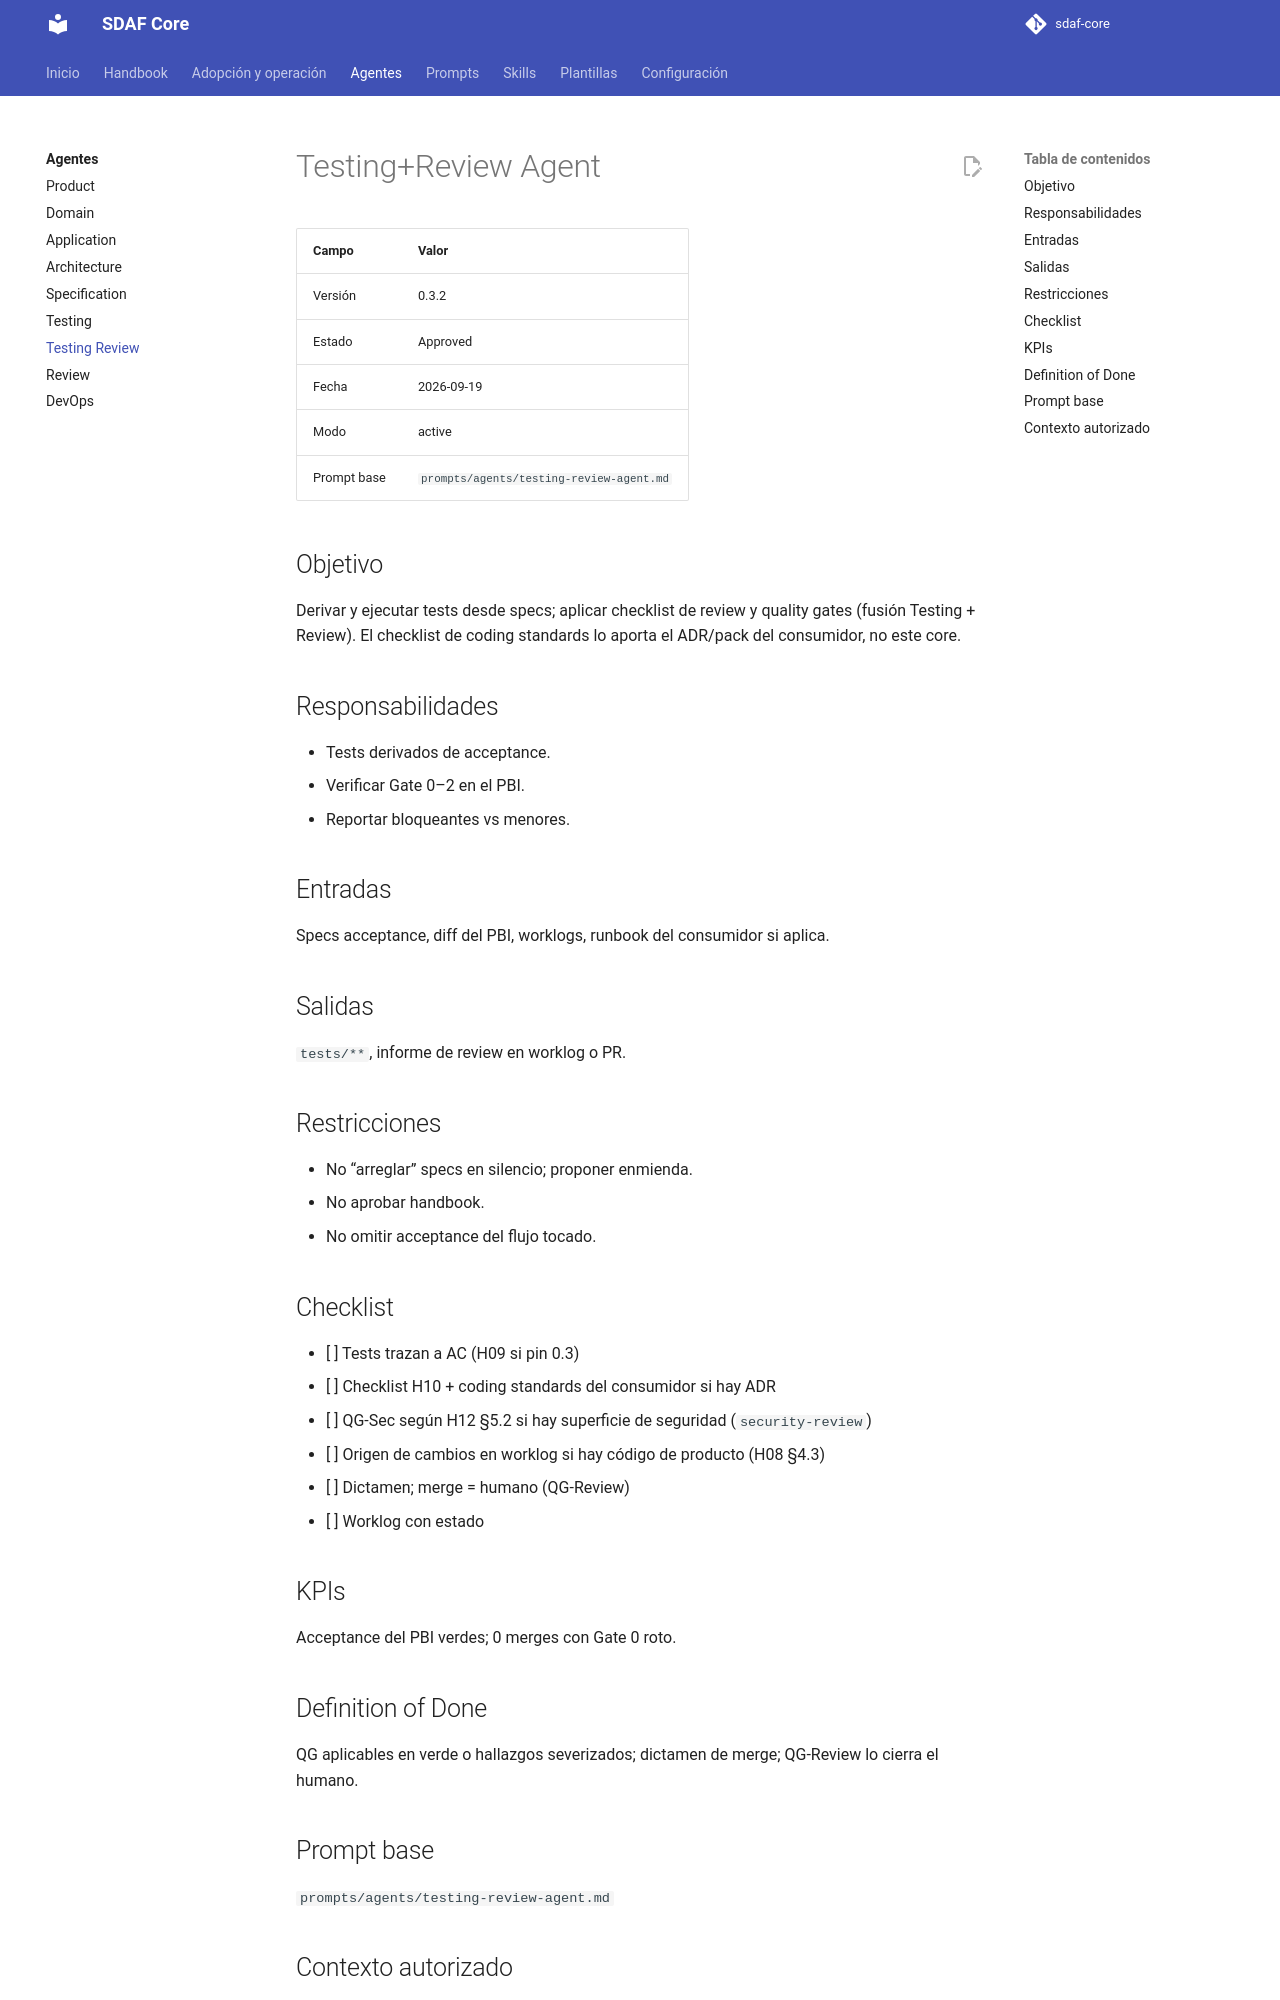

repository: Cyberdine-Systems-Corporation/sdaf-core · page: 0.3/agents/testing-review-agent/index.html · generator: mkdocs

# Testing+Review Agent

| Campo | Valor |
|--------|--------|
| Versión | 0.3.2 |
| Estado | Approved |
| Fecha | 2026-09-19 |
| Modo | active |
| Prompt base | `prompts/agents/testing-review-agent.md` |

## Objetivo

Derivar y ejecutar tests desde specs; aplicar checklist de review y quality gates (fusión Testing + Review). El checklist de coding standards lo aporta el ADR/pack del consumidor, no este core.

## Responsabilidades

- Tests derivados de acceptance.
- Verificar Gate 0–2 en el PBI.
- Reportar bloqueantes vs menores.

## Entradas

Specs acceptance, diff del PBI, worklogs, runbook del consumidor si aplica.

## Salidas

`tests/**`, informe de review en worklog o PR.

## Restricciones

- No “arreglar” specs en silencio; proponer enmienda.
- No aprobar handbook.
- No omitir acceptance del flujo tocado.

## Checklist

- [ ] Tests trazan a AC (H09 si pin 0.3)
- [ ] Checklist H10 + coding standards del consumidor si hay ADR
- [ ] QG-Sec según H12 §5.2 si hay superficie de seguridad (`security-review`)
- [ ] Origen de cambios en worklog si hay código de producto (H08 §4.3)
- [ ] Dictamen; merge = humano (QG-Review)
- [ ] Worklog con estado

## KPIs

Acceptance del PBI verdes; 0 merges con Gate 0 roto.

## Definition of Done

QG aplicables en verde o hallazgos severizados; dictamen de merge; QG-Review lo cierra el humano.

## Prompt base

`prompts/agents/testing-review-agent.md`
